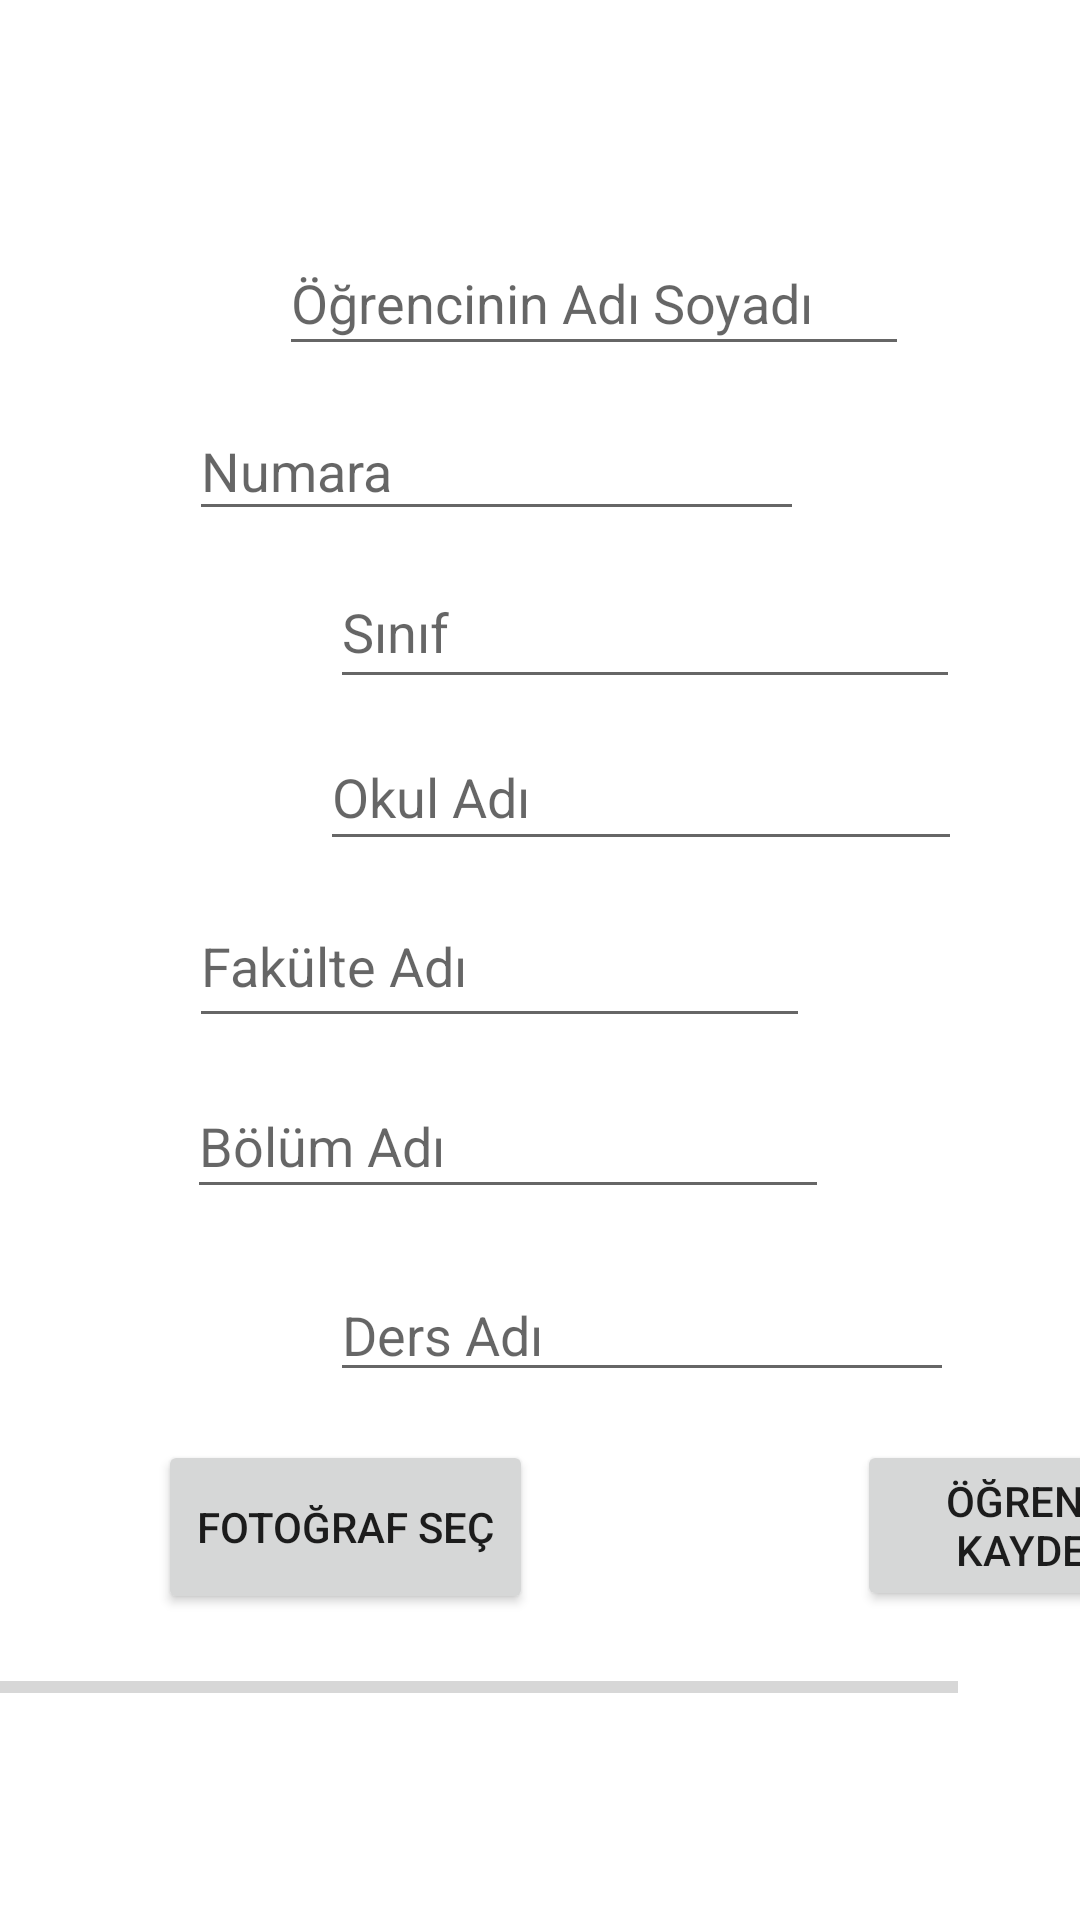

Produce the Android XML layout that renders to this screen, including the resource entries it uses.
<!-- AndroidManifest.xml: application theme Theme.JavaLogin -->
<!-- res/layout/activity_ogr_ekleme.xml -->
<?xml version="1.0" encoding="utf-8"?>
<androidx.constraintlayout.widget.ConstraintLayout xmlns:android="http://schemas.android.com/apk/res/android"
    xmlns:app="http://schemas.android.com/apk/res-auto"
    xmlns:tools="http://schemas.android.com/tools"
    android:layout_width="match_parent"
    android:layout_height="match_parent"
    tools:context=".OgrEklemeActivity">

    <Button
        android:id="@+id/buttonFotoCek"
        android:layout_width="125dp"
        android:layout_height="58dp"
        android:layout_marginStart="148dp"
        android:layout_marginTop="16dp"
        android:layout_marginEnd="104dp"
        android:text="Fotoğraf Seç"
        app:layout_constraintEnd_toStartOf="@+id/buttonOgrnciKaydet"
        app:layout_constraintStart_toStartOf="parent"
        app:layout_constraintTop_toBottomOf="@+id/editTextOgrnciDersAdı" />

    <EditText
        android:id="@+id/editTextOgrnciNumara"
        android:layout_width="205dp"
        android:layout_height="43dp"
        android:layout_marginStart="110dp"
        android:layout_marginTop="12dp"
        android:layout_marginEnd="92dp"
        android:ems="10"
        android:hint="Numara"
        android:inputType="textPersonName"
        app:layout_constraintEnd_toEndOf="parent"
        app:layout_constraintHorizontal_bias="1.0"
        app:layout_constraintStart_toStartOf="parent"
        app:layout_constraintTop_toBottomOf="@+id/editTextOgnciAdıSoyadı" />

    <EditText
        android:id="@+id/editTextOgrnciFakulte"
        android:layout_width="207dp"
        android:layout_height="51dp"
        android:layout_marginStart="110dp"
        android:layout_marginTop="8dp"
        android:layout_marginEnd="92dp"
        android:ems="10"
        android:hint="Fakülte Adı"
        android:inputType="textPersonName"
        app:layout_constraintEnd_toEndOf="parent"
        app:layout_constraintHorizontal_bias="0.961"
        app:layout_constraintStart_toStartOf="parent"
        app:layout_constraintTop_toBottomOf="@+id/editTextOgnciOkulAdı" />

    <EditText
        android:id="@+id/editTextOgrnciBolum"
        android:layout_width="214dp"
        android:layout_height="45dp"
        android:layout_marginStart="110dp"
        android:layout_marginTop="12dp"
        android:layout_marginEnd="92dp"
        android:ems="10"
        android:hint="Bölüm Adı"
        android:inputType="textPersonName"
        app:layout_constraintEnd_toEndOf="parent"
        app:layout_constraintHorizontal_bias="0.857"
        app:layout_constraintStart_toStartOf="parent"
        app:layout_constraintTop_toBottomOf="@+id/editTextOgrnciFakulte" />

    <EditText
        android:id="@+id/editTextOgnciOkulAdı"
        android:layout_width="214dp"
        android:layout_height="46dp"
        android:layout_marginStart="110dp"
        android:layout_marginTop="8dp"
        android:layout_marginEnd="92dp"
        android:ems="10"
        android:hint="Okul Adı"
        android:inputType="textPersonName"
        app:layout_constraintEnd_toEndOf="parent"
        app:layout_constraintHorizontal_bias="0.062"
        app:layout_constraintStart_toStartOf="parent"
        app:layout_constraintTop_toBottomOf="@+id/editTextOgrnciSinif" />

    <EditText
        android:id="@+id/editTextOgrnciSinif"
        android:layout_width="210dp"
        android:layout_height="48dp"
        android:layout_marginStart="110dp"
        android:layout_marginTop="8dp"
        android:layout_marginEnd="92dp"
        android:ems="10"
        android:hint="Sınıf"
        android:inputType="textPersonName"
        app:layout_constraintEnd_toEndOf="parent"
        app:layout_constraintHorizontal_bias="0.0"
        app:layout_constraintStart_toStartOf="parent"
        app:layout_constraintTop_toBottomOf="@+id/editTextOgrnciNumara" />

    <EditText
        android:id="@+id/editTextOgnciAdıSoyadı"
        android:layout_width="210dp"
        android:layout_height="45dp"
        android:layout_marginStart="110dp"
        android:layout_marginTop="12dp"
        android:layout_marginEnd="92dp"
        android:ems="10"
        android:hint="Öğrencinin Adı Soyadı"
        android:inputType="textPersonName"
        app:layout_constraintEnd_toEndOf="parent"
        app:layout_constraintHorizontal_bias="0.333"
        app:layout_constraintStart_toStartOf="parent"
        app:layout_constraintTop_toBottomOf="@+id/imageViewFoto" />

    <ImageView
        android:id="@+id/imageViewFoto"
        android:layout_width="195dp"
        android:layout_height="59dp"
        android:layout_marginStart="166dp"
        android:layout_marginTop="6dp"
        android:layout_marginEnd="137dp"
        android:layout_marginBottom="37dp"
        app:layout_constraintBottom_toTopOf="@+id/editTextOgnciAdıSoyadı"
        app:layout_constraintEnd_toEndOf="parent"
        app:layout_constraintHorizontal_bias="0.586"
        app:layout_constraintStart_toStartOf="parent"
        app:layout_constraintTop_toTopOf="parent"
        app:srcCompat="@drawable/ic_launcher_foreground" />

    <EditText
        android:id="@+id/editTextOgrnciDersAdı"
        android:layout_width="208dp"
        android:layout_height="40dp"
        android:layout_marginStart="110dp"
        android:layout_marginTop="21dp"
        android:layout_marginEnd="92dp"
        android:layout_marginBottom="48dp"
        android:ems="10"
        android:hint="Ders Adı"
        android:inputType="textPersonName"
        app:layout_constraintBottom_toTopOf="@+id/buttonOgrnciKaydet"
        app:layout_constraintEnd_toEndOf="parent"
        app:layout_constraintHorizontal_bias="0.0"
        app:layout_constraintStart_toStartOf="parent"
        app:layout_constraintTop_toBottomOf="@+id/editTextOgrnciBolum"
        app:layout_constraintVertical_bias="0.017" />

    <Button
        android:id="@+id/buttonOgrnciKaydet"
        android:layout_width="118dp"
        android:layout_height="57dp"
        android:layout_marginStart="4dp"
        android:layout_marginTop="16dp"
        android:layout_marginEnd="52dp"
        android:text="Öğrenci Kaydet"
        app:layout_constraintEnd_toEndOf="parent"
        app:layout_constraintStart_toEndOf="@+id/buttonFotoCek"
        app:layout_constraintTop_toBottomOf="@+id/editTextOgrnciDersAdı" />

    <ProgressBar
        android:id="@+id/progress_bar"
        style="?android:attr/progressBarStyleHorizontal"
        android:layout_width="327dp"
        android:layout_height="44dp"
        android:layout_marginStart="42dp"
        android:layout_marginTop="32dp"
        android:layout_marginEnd="41dp"
        android:layout_marginBottom="247dp"
        app:layout_constraintBottom_toBottomOf="parent"
        app:layout_constraintEnd_toEndOf="parent"
        app:layout_constraintHorizontal_bias="1.0"
        app:layout_constraintStart_toStartOf="parent"
        app:layout_constraintTop_toBottomOf="@+id/buttonFotoCek"
        app:layout_constraintVertical_bias="0.134" />

</androidx.constraintlayout.widget.ConstraintLayout>
<!-- resources referenced by this layout -->
<resources>
  <style name="Theme.JavaLogin" parent="Theme.MaterialComponents.DayNight.DarkActionBar">
          
          <item name="colorPrimary">@color/purple_500</item>
          <item name="colorPrimaryVariant">@color/purple_700</item>
          <item name="colorOnPrimary">@color/white</item>
          
          <item name="colorSecondary">@color/teal_200</item>
          <item name="colorSecondaryVariant">@color/teal_700</item>
          <item name="colorOnSecondary">@color/black</item>
          
          <item name="android:statusBarColor" tools:targetApi="l">?attr/colorPrimaryVariant</item>
          
      </style>
  <!-- not gathered from this repository: default colours our renderer supplied (Android Studio template values) -->
  <color name="purple_500">#FF6200EE</color>
  <color name="purple_700">#FF3700B3</color>
  <color name="teal_200">#FF03DAC5</color>
  <color name="teal_700">#FF018786</color>
  <color name="black">#FF000000</color>
  <color name="white">#FFFFFFFF</color>
</resources>
